Run: headless pygame with SDL's dummy video driver; simulated clock (each Clock.tick advances the game by its frame time, no real sleeping); random seed 0; keys injected as events and as key.get_pressed() state; mouse plan: one left click at the window centre at the start of phase 2, then a move to the lower-right quarter at the start of phase 3.
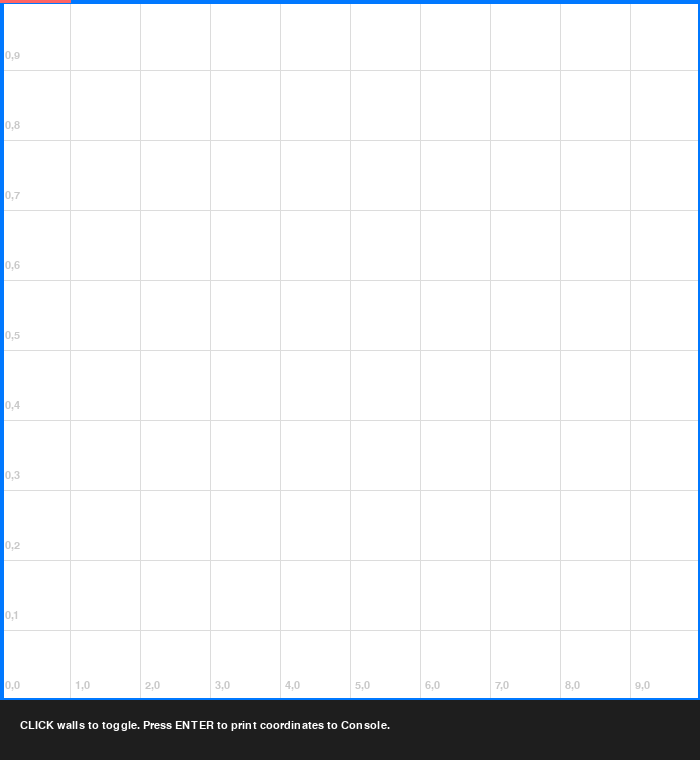
Frame 1 of 4 · flips 1–60 · no input
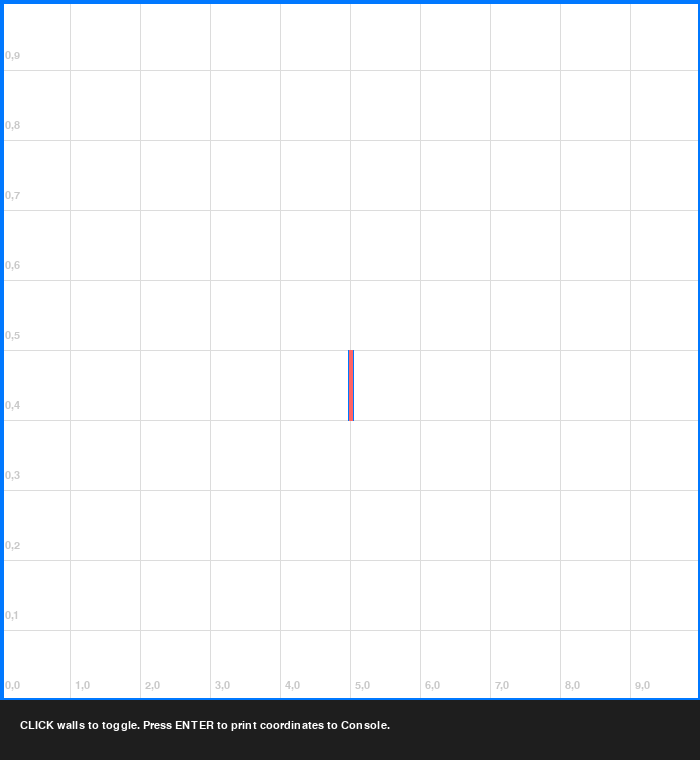
Frame 2 of 4 · flips 61–180 · clicked the window centre · tapped SPACE, RETURN · held RIGHT (→), D
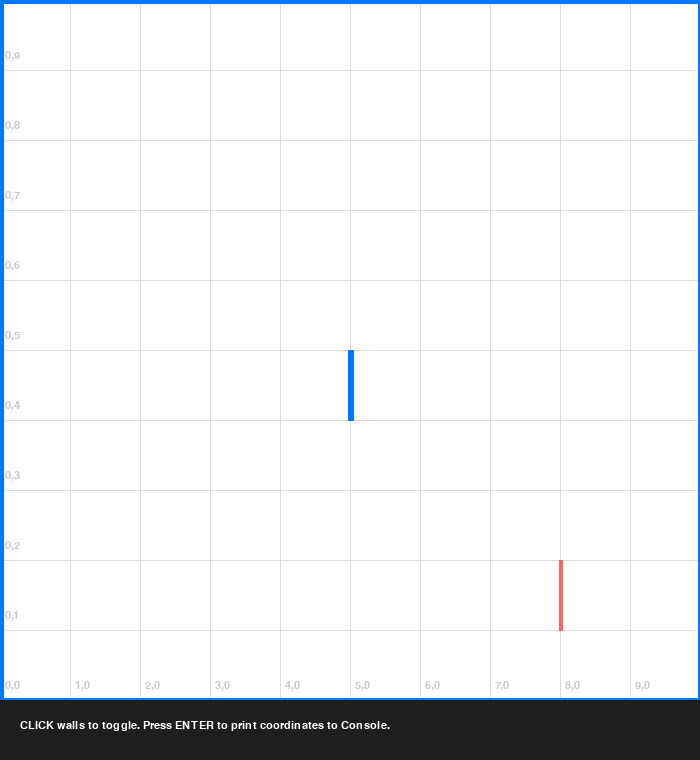
Frame 3 of 4 · flips 181–300 · moved the mouse to the lower-right quarter · held DOWN (↓), S
Frame 4 of 4 · flips 301–420 · held LEFT (←), A, UP (↑), W · screen unchanged from frame 3, image omitted

The pygame program that drew these frames:

import pygame
import sys

# --- Configuration ---
MAZE_SIZE = 10
CELL_SIZE = 70
WINDOW_SIZE = MAZE_SIZE * CELL_SIZE
WHITE = (255, 255, 255)
BLACK = (30, 30, 30)
BLUE = (0, 120, 255)      # Active Wall Color
RED_HIGHLIGHT = (255, 100, 100) # Hover Color
GRID_COLOR = (220, 220, 220)

# Directions
NORTH, EAST, SOUTH, WEST = 0, 1, 2, 3
DIR_NAMES = {NORTH: "NORTH", EAST: "EAST", SOUTH: "SOUTH", WEST: "WEST"}
DIR_VECTORS = {NORTH: (0, 1), EAST: (1, 0), SOUTH: (0, -1), WEST: (-1, 0)}

class MazeBuilder:
    def __init__(self):
        # 3D array: walls[x][y][direction]
        self.walls = [[[False for _ in range(4)] for _ in range(MAZE_SIZE)] for _ in range(MAZE_SIZE)]
        self.init_borders()

    def init_borders(self):
        # Set the absolute outer limits (cannot be removed usually, but editable here)
        for i in range(MAZE_SIZE):
            self.set_wall(i, MAZE_SIZE-1, NORTH, True)
            self.set_wall(MAZE_SIZE-1, i, EAST, True)
            self.set_wall(i, 0, SOUTH, True)
            self.set_wall(0, i, WEST, True)

    def set_wall(self, x, y, d, state):
        if 0 <= x < MAZE_SIZE and 0 <= y < MAZE_SIZE:
            self.walls[x][y][d] = state
            # Update the neighbor wall to match
            nx, ny = x + DIR_VECTORS[d][0], y + DIR_VECTORS[d][1]
            if 0 <= nx < MAZE_SIZE and 0 <= ny < MAZE_SIZE:
                self.walls[nx][ny][(d + 2) % 4] = state

    def export_walls(self):
        print("\n" + "="*40)
        print("   COPY THE CODE BELOW THIS LINE")
        print("="*40)
        
        # We only export NORTH and EAST to avoid duplicates (Cell A North = Cell B South)
        # We iterate everything to be safe and explicit for your other code
        print(f"    # Custom Maze Layout Exported")
        
        # To avoid duplicates in the printout, we track what we've printed
        printed_walls = set()

        for x in range(MAZE_SIZE):
            for y in range(MAZE_SIZE):
                for d in range(4):
                    if self.walls[x][y][d]:
                        # Sort coordinates to ensure (A -> B) is same as (B -> A)
                        nx, ny = x + DIR_VECTORS[d][0], y + DIR_VECTORS[d][1]
                        
                        # Create a unique signature for this wall to avoid double printing
                        # E.g. Wall between (0,0) and (0,1)
                        if (x, y, d) not in printed_walls:
                            print(f"        self.set_wall({x}, {y}, {DIR_NAMES[d]}, True)")
                            
                            # Mark this wall AND its neighbor counterpart as printed
                            printed_walls.add((x, y, d))
                            if 0 <= nx < MAZE_SIZE and 0 <= ny < MAZE_SIZE:
                                printed_walls.add((nx, ny, (d+2)%4))

        print("="*40 + "\n")

def get_closest_edge(mx, my):
    """
    Returns grid_x, grid_y, and direction (N/E/S/W) based on mouse position.
    """
    # 1. Determine Grid Coordinates
    # Note: PyGame draws (0,0) at top-left.
    # We want our logic (0,0) at bottom-left.
    gx = mx // CELL_SIZE
    gy = MAZE_SIZE - 1 - (my // CELL_SIZE) # Flip Y axis logic
    
    if not (0 <= gx < MAZE_SIZE and 0 <= gy < MAZE_SIZE):
        return None, None, None

    # 2. Determine relative position within the cell (0 to CELL_SIZE)
    # Screen Y for the top of this cell
    cell_screen_y = (MAZE_SIZE - 1 - gy) * CELL_SIZE
    cell_screen_x = gx * CELL_SIZE
    
    rel_x = mx - cell_screen_x
    rel_y = my - cell_screen_y
    
    # 3. Find closest edge
    # Distance to edges: Top(0), Bottom(Size), Left(0), Right(Size)
    dist_N = rel_y                # Distance from top edge (screen y increases down)
    dist_S = CELL_SIZE - rel_y    # Distance from bottom edge
    dist_W = rel_x                # Distance from left
    dist_E = CELL_SIZE - rel_x    # Distance from right
    
    m = min(dist_N, dist_S, dist_W, dist_E)
    
    if m == dist_N: return gx, gy, NORTH
    if m == dist_S: return gx, gy, SOUTH
    if m == dist_W: return gx, gy, WEST
    if m == dist_E: return gx, gy, EAST
    
    return None, None, None

def main():
    pygame.init()
    screen = pygame.display.set_mode((WINDOW_SIZE, WINDOW_SIZE + 60))
    pygame.display.set_caption("Maze Builder - Press ENTER to Export Code")
    font = pygame.font.SysFont('Consolas', 16)
    
    builder = MazeBuilder()
    
    # Add Start Area Caps (L-Shape usually closed off) - Optional defaults
    # builder.set_wall(0, 0, EAST, True) 
    
    while True:
        screen.fill(WHITE)
        
        # --- Draw Grid Guide ---
        for x in range(MAZE_SIZE + 1):
            pygame.draw.line(screen, GRID_COLOR, (x * CELL_SIZE, 0), (x * CELL_SIZE, WINDOW_SIZE), 1)
        for y in range(MAZE_SIZE + 1):
            pygame.draw.line(screen, GRID_COLOR, (0, y * CELL_SIZE), (WINDOW_SIZE, y * CELL_SIZE), 1)

        # --- Draw Coordinates Text ---
        for x in range(MAZE_SIZE):
            for y in range(MAZE_SIZE):
                px, py = x * CELL_SIZE, (MAZE_SIZE - 1 - y) * CELL_SIZE
                if x == 0 or y == 0:
                    lbl = font.render(f"{x},{y}", True, (200, 200, 200))
                    screen.blit(lbl, (px + 5, py + 50))

        # --- Draw Existing Walls ---
        for x in range(MAZE_SIZE):
            for y in range(MAZE_SIZE):
                px, py = x * CELL_SIZE, (MAZE_SIZE - 1 - y) * CELL_SIZE
                
                # Draw lines if wall exists
                # NORTH (Top in PyGame is low Y, but our logic says North is Up... wait)
                # Correction: logic y=0 is bottom.
                # In PyGame screen:
                # Cell (x,y) North edge is the top line of the drawn square.
                
                width = 6
                
                if builder.walls[x][y][NORTH]:
                    pygame.draw.line(screen, BLUE, (px, py), (px + CELL_SIZE, py), width)
                if builder.walls[x][y][SOUTH]:
                    pygame.draw.line(screen, BLUE, (px, py + CELL_SIZE), (px + CELL_SIZE, py + CELL_SIZE), width)
                if builder.walls[x][y][EAST]:
                    pygame.draw.line(screen, BLUE, (px + CELL_SIZE, py), (px + CELL_SIZE, py + CELL_SIZE), width)
                if builder.walls[x][y][WEST]:
                    pygame.draw.line(screen, BLUE, (px, py), (px, py + CELL_SIZE), width)

        # --- Hover Interaction ---
        mx, my = pygame.mouse.get_pos()
        if my < WINDOW_SIZE:
            gx, gy, d = get_closest_edge(mx, my)
            if gx is not None:
                # Calculate screen coordinates for the highlight
                px, py = gx * CELL_SIZE, (MAZE_SIZE - 1 - gy) * CELL_SIZE
                
                # Draw a red guide line
                if d == NORTH: pygame.draw.line(screen, RED_HIGHLIGHT, (px, py), (px + CELL_SIZE, py), 4)
                if d == SOUTH: pygame.draw.line(screen, RED_HIGHLIGHT, (px, py + CELL_SIZE), (px + CELL_SIZE, py + CELL_SIZE), 4)
                if d == EAST:  pygame.draw.line(screen, RED_HIGHLIGHT, (px + CELL_SIZE, py), (px + CELL_SIZE, py + CELL_SIZE), 4)
                if d == WEST:  pygame.draw.line(screen, RED_HIGHLIGHT, (px, py), (px, py + CELL_SIZE), 4)

        # --- Instructions ---
        pygame.draw.rect(screen, BLACK, (0, WINDOW_SIZE, WINDOW_SIZE, 60))
        msg = font.render("CLICK walls to toggle. Press ENTER to print coordinates to Console.", True, WHITE)
        screen.blit(msg, (20, WINDOW_SIZE + 20))

        # --- Events ---
        for event in pygame.event.get():
            if event.type == pygame.QUIT:
                pygame.quit(); sys.exit()
            
            if event.type == pygame.MOUSEBUTTONDOWN:
                if my < WINDOW_SIZE:
                    gx, gy, d = get_closest_edge(mx, my)
                    if gx is not None:
                        current_state = builder.walls[gx][gy][d]
                        builder.set_wall(gx, gy, d, not current_state)
            
            if event.type == pygame.KEYDOWN:
                if event.key == pygame.K_RETURN:
                    builder.export_walls()

        pygame.display.flip()

if __name__ == "__main__":
    main()
